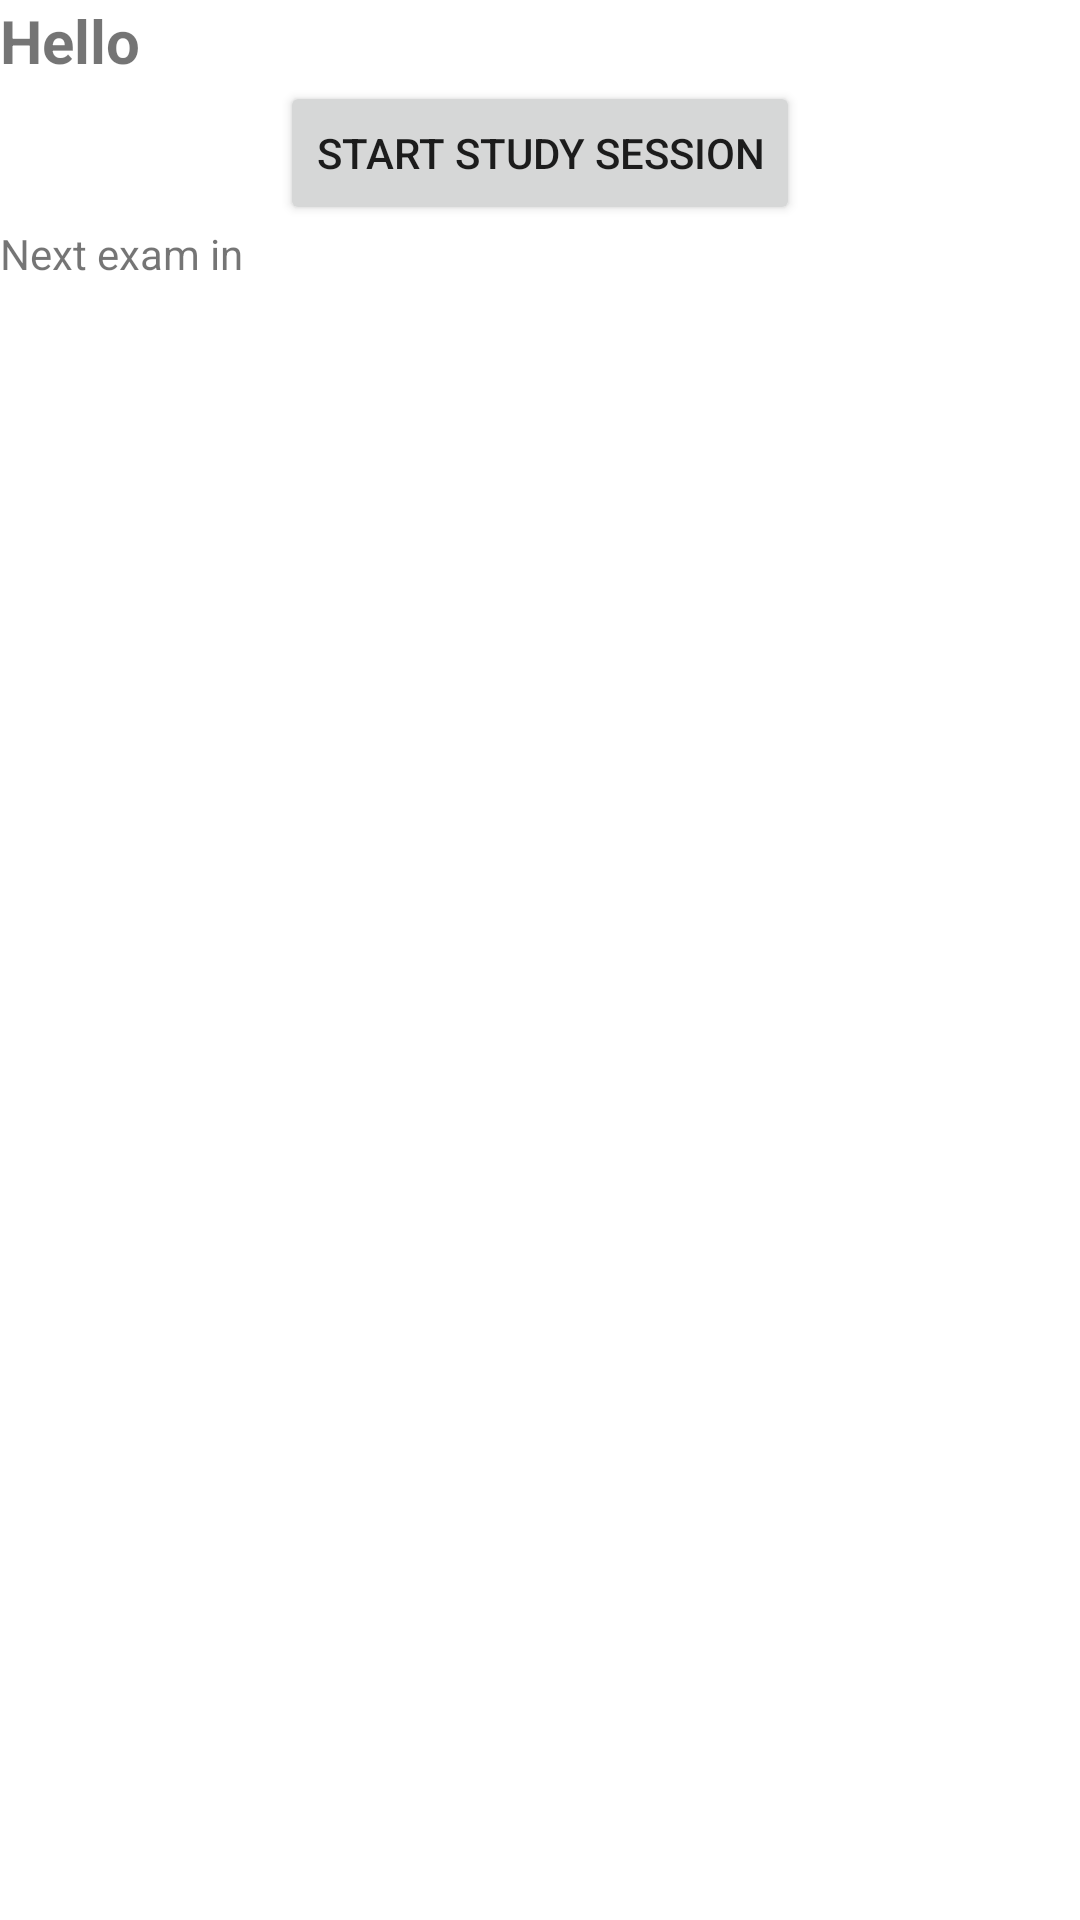

Here is an Android app screen rendered from its layout file. Give the layout XML and the strings, colors and styles it references.
<!-- AndroidManifest.xml: application theme Theme.Studymato -->
<!-- res/layout/fragment_dashboard.xml -->
<?xml version="1.0" encoding="utf-8"?>
<LinearLayout xmlns:android="http://schemas.android.com/apk/res/android"
    xmlns:tools="http://schemas.android.com/tools"
    android:layout_width="match_parent"
    android:layout_height="match_parent"
    android:orientation="vertical"
    tools:context=".DashboardFragment">

    <TextView
        android:id="@+id/welcomeTextView"
        android:layout_width="match_parent"
        android:layout_height="wrap_content"
        android:text="Hello "
        android:textSize="20sp"
        android:textStyle="bold" />

    <Button
        android:id="@+id/studyButton"
        android:layout_width="wrap_content"
        android:layout_height="wrap_content"
        android:layout_gravity="center"
        android:text="Start study session" />

    <TextView
        android:id="@+id/nextExamTextView"
        android:layout_width="match_parent"
        android:layout_height="wrap_content"
        android:text="Next exam in " />

</LinearLayout>
<!-- resources referenced by this layout -->
<resources>
  <style name="Theme.Studymato" parent="Theme.MaterialComponents.DayNight.DarkActionBar">
          
          <item name="colorPrimary">@color/purple_500</item>
          <item name="colorPrimaryVariant">@color/purple_700</item>
          <item name="colorOnPrimary">@color/white</item>
          
          <item name="colorSecondary">@color/teal_200</item>
          <item name="colorSecondaryVariant">@color/teal_700</item>
          <item name="colorOnSecondary">@color/black</item>
          
          <item name="android:statusBarColor">?attr/colorPrimaryVariant</item>
          
      </style>
  <color name="purple_500">#FF6200EE</color>
  <color name="purple_700">#FF3700B3</color>
  <color name="white">#FFFFFFFF</color>
  <color name="teal_200">#FF03DAC5</color>
  <color name="teal_700">#FF018786</color>
  <color name="black">#FF000000</color>
</resources>
